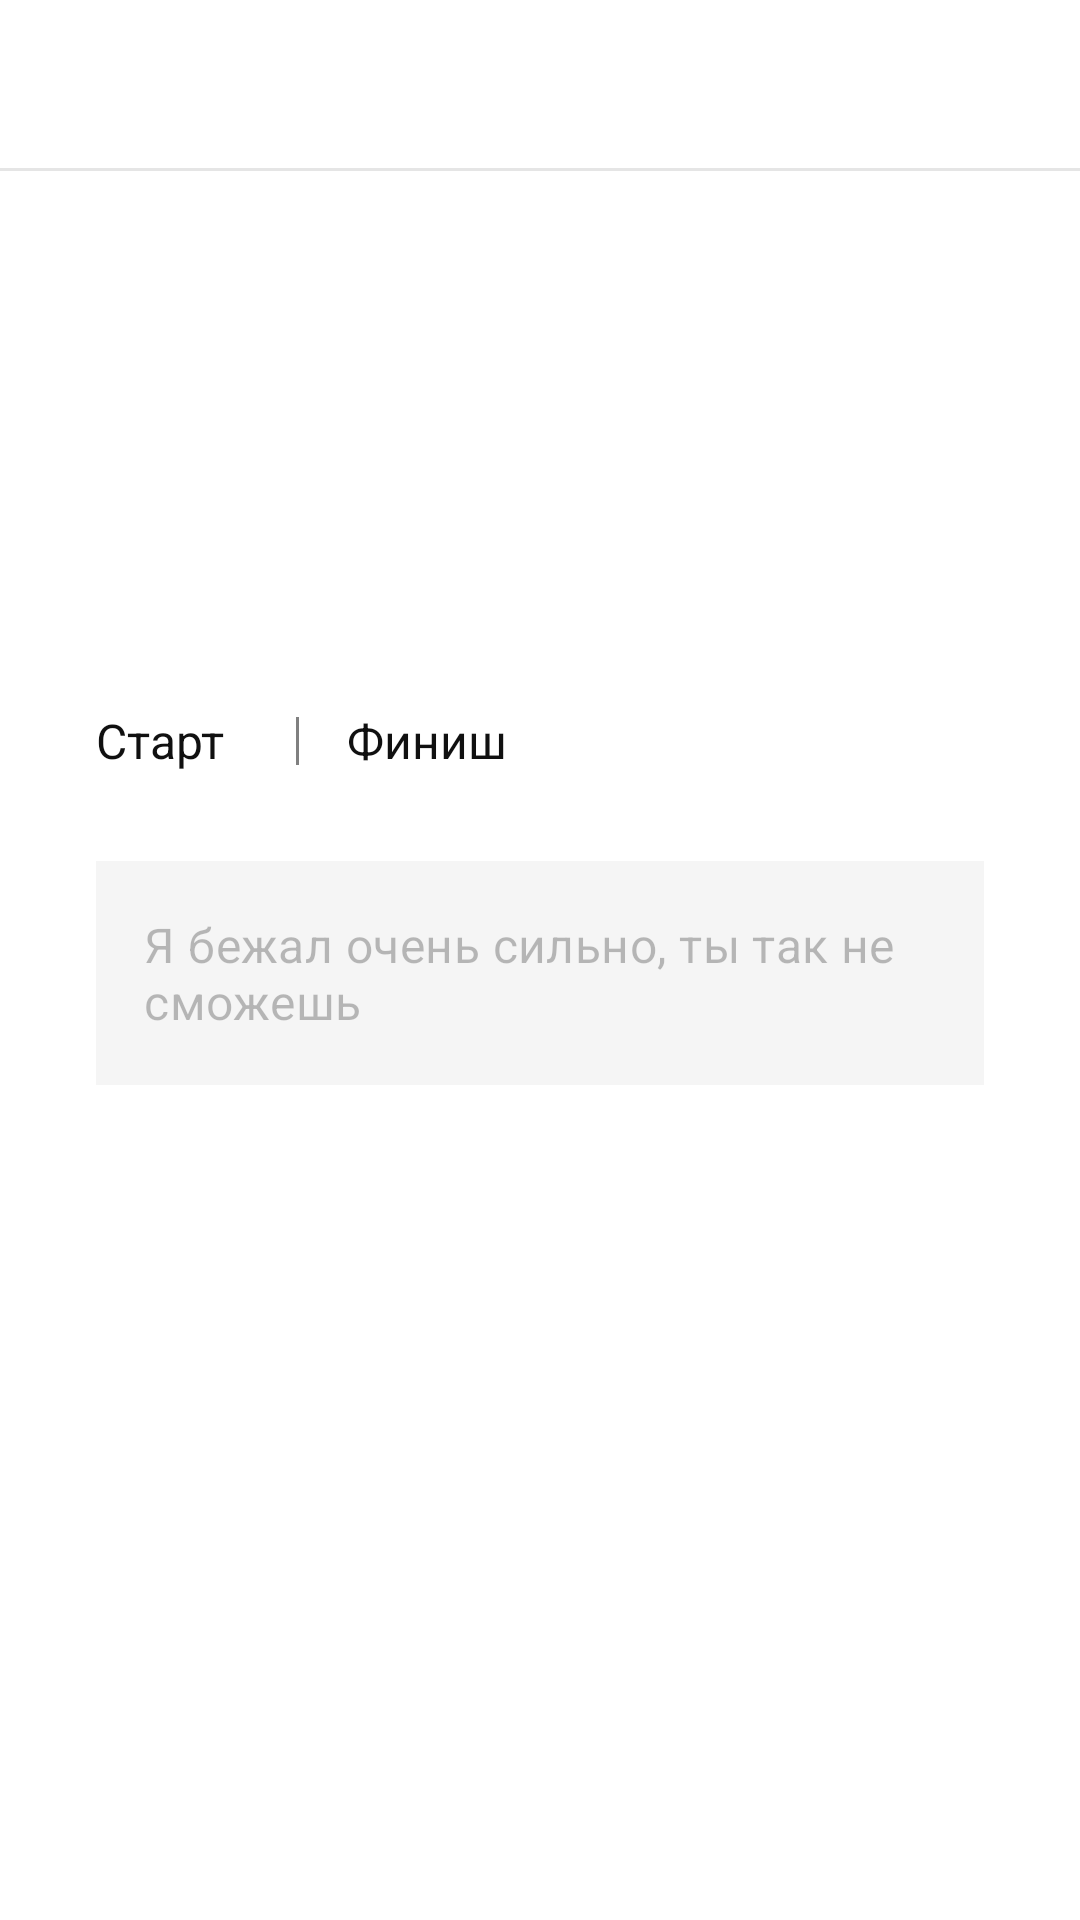

Android layout source for this screen:
<!-- AndroidManifest.xml: application theme Theme.Activity -->
<!-- res/layout/fragment_users_activity_details.xml -->
<?xml version="1.0" encoding="utf-8"?>
<androidx.constraintlayout.widget.ConstraintLayout xmlns:android="http://schemas.android.com/apk/res/android"
    xmlns:app="http://schemas.android.com/apk/res-auto"
    android:layout_width="match_parent"
    android:layout_height="match_parent">

    <androidx.appcompat.widget.Toolbar
        android:id="@+id/users_activity_toolbar"
        android:layout_width="match_parent"
        android:layout_height="wrap_content"

        app:layout_constraintEnd_toEndOf="parent"
        app:layout_constraintStart_toStartOf="parent"

        app:layout_constraintTop_toTopOf="parent"
        app:navigationIcon="@drawable/ic_back_activity">
    </androidx.appcompat.widget.Toolbar>

    <View
        android:id="@+id/users_toolbar_divider"
        android:layout_width="match_parent"
        android:layout_height="1dp"
        android:background="#E5E5E5"

        app:layout_constraintStart_toStartOf="parent"
        app:layout_constraintTop_toBottomOf="@id/users_activity_toolbar"/>

    <TextView
        android:id="@+id/users_activity_username"
        android:layout_width="wrap_content"
        android:layout_height="wrap_content"
        android:layout_marginTop="24dp"
        android:layout_marginHorizontal="32dp"

        android:textColor="#4B09F3"
        android:textSize="16sp"

        app:layout_constraintStart_toStartOf="parent"
        app:layout_constraintTop_toTopOf="@id/users_toolbar_divider" />

    <TextView
        android:id="@+id/users_activity_distance"
        android:layout_width="wrap_content"
        android:layout_height="wrap_content"
        android:layout_marginStart="32dp"
        android:layout_marginTop="24dp"

        android:textColor="#101010"
        android:textSize="24sp"
        android:textStyle="bold"

        app:layout_constraintBottom_toTopOf="@id/users_activity_time"
        app:layout_constraintStart_toStartOf="parent"
        app:layout_constraintTop_toBottomOf="@id/users_activity_username"
        app:layout_constraintVertical_chainStyle="packed" />

    <TextView
        android:id="@+id/users_activity_time"
        android:layout_width="wrap_content"
        android:layout_height="wrap_content"
        android:layout_marginStart="32dp"

        android:textColor="#808080"
        android:textSize="16sp"

        app:layout_constraintStart_toStartOf="parent"
        app:layout_constraintTop_toBottomOf="@id/users_activity_distance" />

    <TextView
        android:id="@+id/users_activity_duration"
        android:layout_width="wrap_content"
        android:layout_height="wrap_content"
        android:layout_marginStart="32dp"
        android:layout_marginTop="24dp"

        android:textColor="#101010"
        android:textSize="24sp"
        android:textStyle="bold"

        app:layout_constraintBottom_toTopOf="@id/users_activity_start_label"
        app:layout_constraintStart_toStartOf="parent"
        app:layout_constraintTop_toBottomOf="@id/users_activity_time"
        app:layout_constraintVertical_chainStyle="packed" />

    <TextView
        android:id="@+id/users_activity_start_label"
        android:layout_width="wrap_content"
        android:layout_height="wrap_content"
        android:layout_marginStart="32dp"

        android:text="@string/start_label_myactivity"
        android:textColor="#101010"
        android:textSize="16sp"

        app:layout_constraintHorizontal_chainStyle="packed"
        app:layout_constraintStart_toStartOf="parent"
        app:layout_constraintTop_toBottomOf="@id/users_activity_duration" />

    <TextView
        android:id="@+id/users_activity_start_time"
        android:layout_width="wrap_content"
        android:layout_height="wrap_content"
        android:layout_marginStart="8dp"

        android:textColor="#808080"
        android:textSize="16sp"

        app:layout_constraintStart_toEndOf="@id/users_activity_start_label"
        app:layout_constraintTop_toBottomOf="@id/users_activity_duration" />

    <View
        android:id="@+id/users_activity_divider"
        android:layout_width="1dp"
        android:layout_height="16dp"
        android:layout_marginStart="16dp"
        android:layout_marginVertical="8dp"

        android:background="#808080"

        app:layout_constraintStart_toEndOf="@id/users_activity_start_time"
        app:layout_constraintTop_toBottomOf="@id/users_activity_duration"
        app:layout_constraintBottom_toBottomOf="@id/users_activity_start_time"/>

    <TextView
        android:id="@+id/users_activity_finish_label"
        android:layout_width="wrap_content"
        android:layout_height="wrap_content"
        android:layout_marginStart="16dp"

        android:text="@string/finish_label_myactivity"
        android:textColor="#101010"
        android:textSize="16sp"

        app:layout_constraintStart_toEndOf="@id/users_activity_divider"
        app:layout_constraintTop_toBottomOf="@id/users_activity_duration" />

    <TextView
        android:id="@+id/users_activity_finish_time"
        android:layout_width="wrap_content"
        android:layout_height="wrap_content"
        android:layout_marginStart="8dp"

        android:textColor="#808080"
        android:textSize="16sp"

        app:layout_constraintStart_toEndOf="@id/users_activity_finish_label"
        app:layout_constraintTop_toBottomOf="@id/users_activity_duration" />

    <com.google.android.material.textfield.TextInputLayout
        android:id="@+id/users_actitvity_comment_input"
        android:layout_width="0dp"
        android:layout_height="wrap_content"
        android:layout_marginTop="24dp"
        android:layout_marginHorizontal="32dp"

        app:layout_constraintEnd_toEndOf="parent"
        app:layout_constraintStart_toStartOf="parent"
        app:layout_constraintTop_toBottomOf="@+id/users_activity_start_label">

        <com.google.android.material.textfield.TextInputEditText
            android:id="@+id/user_activity_comment_edit"
            android:layout_width="match_parent"
            android:layout_height="match_parent"

            android:enabled="false"
            android:background="#F5F5F5"

            android:inputType="textMultiLine"
            android:text="Я бежал очень сильно, ты так не сможешь" />
    </com.google.android.material.textfield.TextInputLayout>


</androidx.constraintlayout.widget.ConstraintLayout>
<!-- resources referenced by this layout -->
<resources>
  <string name="finish_label_myactivity">Финиш</string>
  <string name="start_label_myactivity">Старт</string>
  <style name="Theme.Activity" parent="Theme.MaterialComponents.DayNight.NoActionBar">
          
          <item name="colorPrimary">@color/purple_500</item>
          <item name="colorPrimaryVariant">@color/purple_700</item>
          <item name="colorOnPrimary">@color/white</item>
          
          <item name="colorSecondary">@color/teal_200</item>
          <item name="colorSecondaryVariant">@color/teal_700</item>
          <item name="colorOnSecondary">@color/black</item>
          
          <item name="android:statusBarColor" tools:targetApi="l">@android:color/transparent</item>
          
          <item name="materialButtonStyle">@style/BlueMaterialButton</item>
          <item name="textInputStyle">@style/Widget.MaterialComponents.TextInputLayout.OutlinedBox</item>
          <item name="android:navigationBarColor">@android:color/transparent</item>
          <item name="android:windowLightStatusBar">true</item>
      </style>
  <style name="BlueMaterialButton" parent="Widget.MaterialComponents.Button">
          <item name="backgroundTint">#4B09F3</item>
  
          <item name="android:padding">16dp</item>
          <item name="android:textSize">16sp</item>
          <item name="android:textAllCaps">false</item>
          <item name="cornerRadius">12dp</item>
      </style>
  <!-- not gathered from this repository: default colours our renderer supplied (Android Studio template values) -->
  <color name="purple_500">#FF6200EE</color>
  <color name="purple_700">#FF3700B3</color>
  <color name="teal_200">#FF03DAC5</color>
  <color name="teal_700">#FF018786</color>
  <color name="black">#FF000000</color>
  <color name="white">#FFFFFFFF</color>
</resources>
